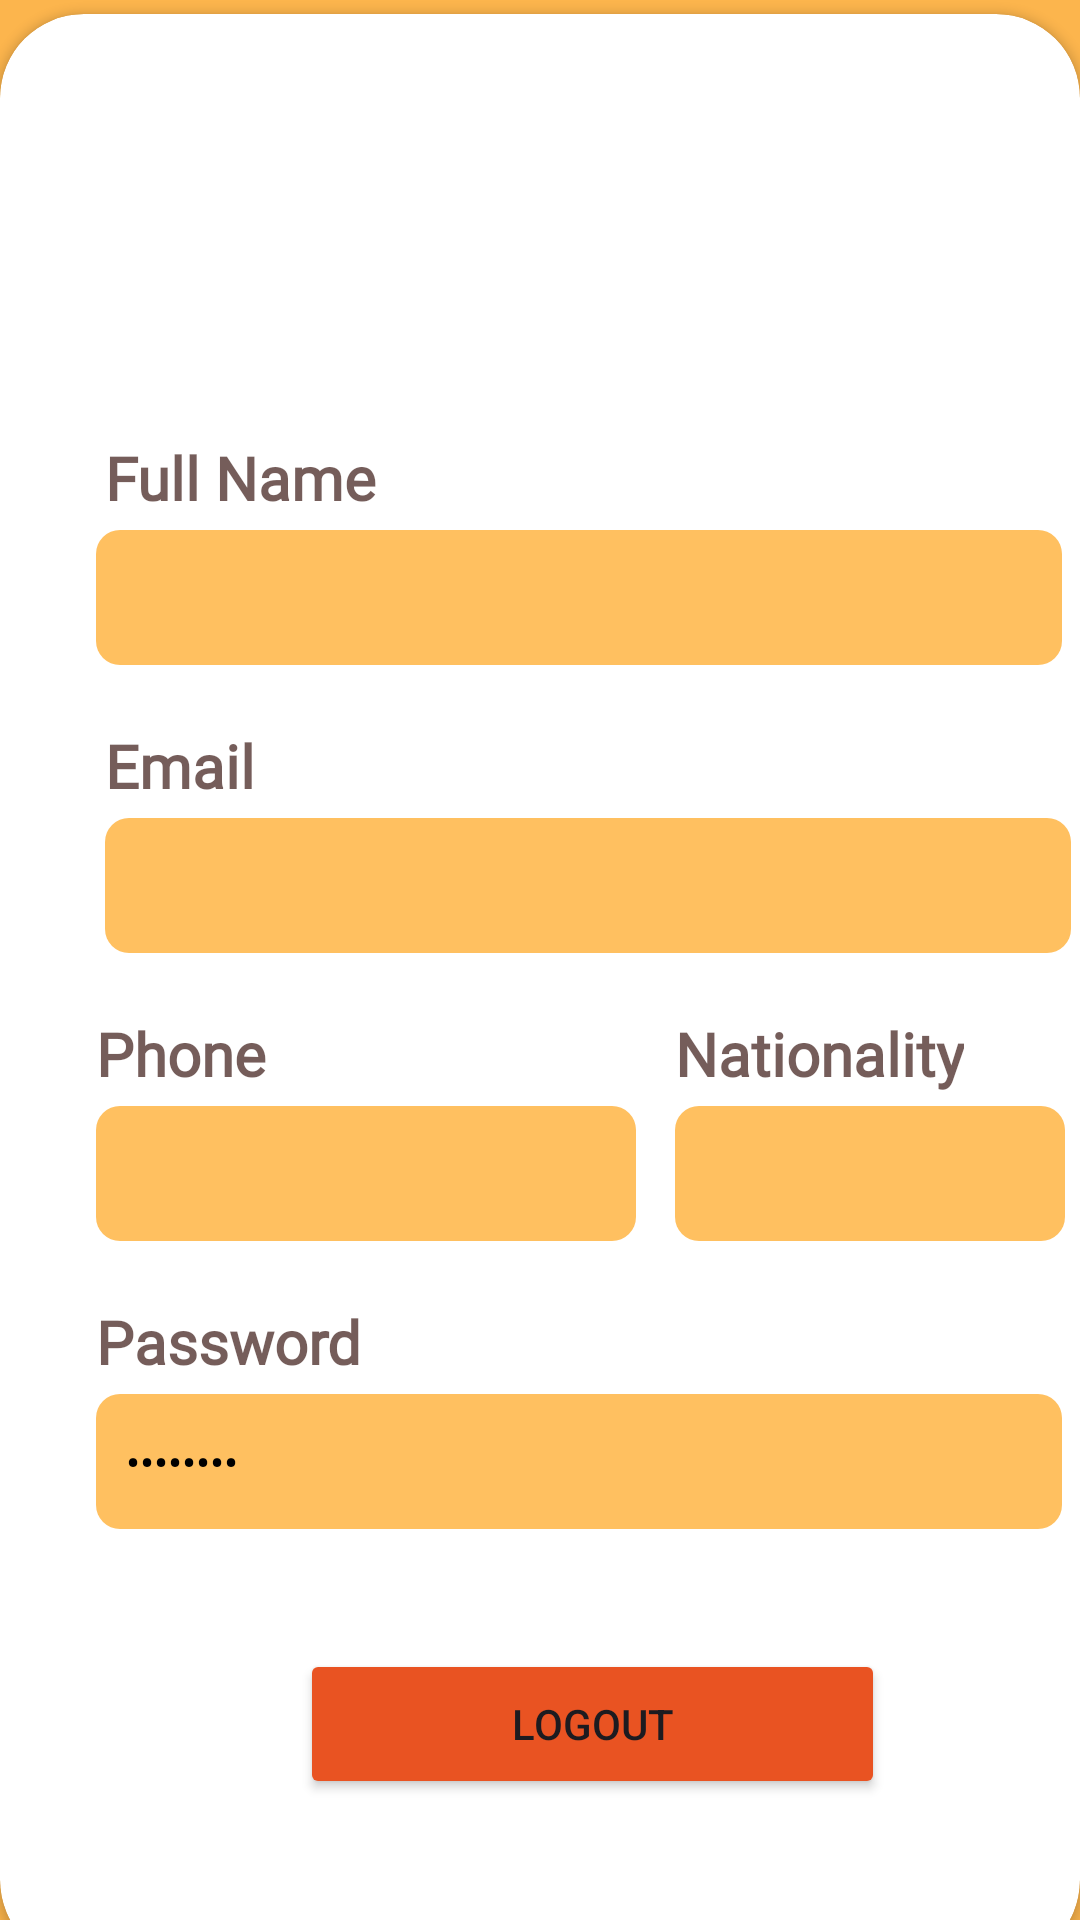

Reconstruct the res/layout file that produces this screen, plus the resources it refers to.
<!-- AndroidManifest.xml: application theme Theme.Login_gui_firebase -->
<!-- res/layout/fragment_profile.xml -->
<?xml version="1.0" encoding="utf-8"?>
<RelativeLayout xmlns:android="http://schemas.android.com/apk/res/android"
    xmlns:app="http://schemas.android.com/apk/res-auto"
    xmlns:tools="http://schemas.android.com/tools"
    android:layout_width="match_parent"
    android:layout_height="match_parent"
    tools:context=".SignUp">

    
    <RelativeLayout
        android:id="@+id/main_content_container"
        android:layout_width="match_parent"
        android:layout_height="match_parent">

        <androidx.constraintlayout.widget.ConstraintLayout
            android:id="@+id/relativeLayout"
            android:layout_width="match_parent"
            android:layout_height="match_parent"
            android:alpha="0.7"
            android:background="#FC9A01">

            <TextView
                android:id="@+id/Profiletxt"
                android:layout_width="wrap_content"
                android:layout_height="wrap_content"
                android:layout_marginStart="162dp"
                android:layout_marginEnd="162dp"
                android:layout_marginBottom="650dp"
                android:fontFamily="@font/league_spartan"
                android:text="@string/Profile"
                android:textColor="@color/white"
                android:textSize="40sp"
                android:textStyle="bold"
                app:layout_constraintBottom_toBottomOf="parent"
                app:layout_constraintEnd_toEndOf="parent"
                app:layout_constraintStart_toStartOf="parent" />




        </androidx.constraintlayout.widget.ConstraintLayout>

    <androidx.cardview.widget.CardView
        android:id="@+id/card_view"
        android:layout_width="match_parent"
        android:layout_height="wrap_content"
        android:layout_alignParentBottom="true"
        android:layout_marginBottom="-15dp"
        app:cardCornerRadius="28dp">

        <androidx.constraintlayout.widget.ConstraintLayout
            android:id="@+id/linearLayout3"
            android:layout_width="match_parent"
            android:layout_height="650dp">

            
            <TextView
                android:id="@+id/firstnameid"
                android:layout_width="wrap_content"
                android:layout_height="wrap_content"
                android:layout_marginStart="35dp"
                android:layout_marginBottom="4dp"
                android:alpha="0.7"
                android:fontFamily="@font/league_spartan"
                android:text="@string/Name2"
                android:textColor="@color/Brown_color"
                android:textColorLink="@color/Brown_color"
                android:textSize="20sp"
                android:textStyle="bold"
                app:layout_constraintBottom_toTopOf="@+id/firstnameDisplay"
                app:layout_constraintStart_toStartOf="parent" />

            
            <TextView
                android:id="@+id/firstnameDisplay"
                android:layout_width="322dp"
                android:layout_height="45dp"
                android:layout_marginStart="32dp"
                android:layout_marginBottom="20dp"
                android:background="@drawable/rectangle_shape"
                android:fontFamily="@font/league_spartan"
                android:gravity="center_vertical"
                android:paddingStart="10dp"
                android:textColor="@color/black"
                app:layout_constraintBottom_toTopOf="@+id/textView14"
                app:layout_constraintStart_toStartOf="parent" />

            <TextView
                android:id="@+id/textView14"
                android:layout_width="wrap_content"
                android:layout_height="wrap_content"
                android:layout_marginStart="35dp"
                android:layout_marginBottom="4dp"
                android:alpha="0.7"
                android:fontFamily="@font/league_spartan"
                android:text="@string/emailtxt2"
                android:textColor="@color/Brown_color"
                android:textSize="20sp"
                android:textStyle="bold"
                app:layout_constraintBottom_toTopOf="@+id/emailDisplay"
                app:layout_constraintStart_toStartOf="parent" />

            <TextView
                android:id="@+id/emailDisplay"
                android:layout_width="322dp"
                android:layout_height="45dp"
                android:layout_marginStart="35dp"
                android:layout_marginBottom="20dp"
                android:background="@drawable/rectangle_shape"
                android:fontFamily="@font/league_spartan"
                android:gravity="center_vertical"
                android:paddingStart="10dp"
                android:textColor="@color/black"
                app:layout_constraintBottom_toTopOf="@+id/textView"
                app:layout_constraintStart_toStartOf="parent" />

            
            <TextView
                android:id="@+id/textView9"
                android:layout_width="wrap_content"
                android:layout_height="wrap_content"
                android:layout_marginStart="32dp"
                android:layout_marginBottom="4dp"
                android:alpha="0.7"
                android:fontFamily="@font/league_spartan"
                android:text="@string/phone2"
                android:textColor="@color/Brown_color"
                android:textSize="20sp"
                android:textStyle="bold"
                app:layout_constraintBottom_toTopOf="@+id/phoneDisplay"
                app:layout_constraintStart_toStartOf="parent" />

            <TextView
                android:id="@+id/phoneDisplay"
                android:layout_width="180dp"
                android:layout_height="45dp"
                android:layout_marginStart="32dp"
                android:layout_marginBottom="20dp"
                android:background="@drawable/rectangle_shape"
                android:fontFamily="@font/league_spartan"
                android:gravity="center_vertical"
                android:paddingStart="10dp"
                android:textColor="@color/black"
                app:layout_constraintBottom_toTopOf="@+id/textView12"
                app:layout_constraintStart_toStartOf="parent" />

            
            <TextView
                android:id="@+id/textView"
                android:layout_width="wrap_content"
                android:layout_height="wrap_content"
                android:layout_marginStart="225dp"
                android:layout_marginBottom="4dp"
                android:alpha="0.7"
                android:fontFamily="@font/league_spartan"
                android:text="@string/Nationality"
                android:textColor="@color/Brown_color"
                android:textSize="20sp"
                android:textStyle="bold"
                app:layout_constraintBottom_toTopOf="@+id/countryDisplay"
                app:layout_constraintStart_toStartOf="parent" />

            <TextView
                android:id="@+id/countryDisplay"
                android:layout_width="130dp"
                android:layout_height="45dp"
                android:layout_marginStart="225dp"
                android:layout_marginBottom="20dp"
                android:background="@drawable/rectangle_shape"
                android:fontFamily="@font/league_spartan"
                android:gravity="center"
                android:textColor="@color/black"
                app:layout_constraintBottom_toTopOf="@+id/textView12"
                app:layout_constraintStart_toStartOf="parent" />

            
            <TextView
                android:id="@+id/textView12"
                android:layout_width="wrap_content"
                android:layout_height="wrap_content"
                android:layout_marginStart="32dp"
                android:layout_marginBottom="4dp"
                android:alpha="0.7"
                android:fontFamily="@font/league_spartan"
                android:text="Password"
                android:textColor="@color/Brown_color"
                android:textSize="20sp"
                android:textStyle="bold"
                app:layout_constraintBottom_toTopOf="@+id/passDisplay"
                app:layout_constraintStart_toStartOf="parent" />

            

            <TextView
                android:id="@+id/passDisplay"
                android:layout_width="322dp"
                android:layout_height="45dp"
                android:layout_marginStart="32dp"
                android:layout_marginBottom="145dp"
                android:background="@drawable/rectangle_shape"
                android:gravity="center_vertical"
                android:paddingStart="10dp"
                android:text="••••••••"
                android:textColor="@color/black"
                app:layout_constraintBottom_toBottomOf="parent"
                app:layout_constraintStart_toStartOf="parent" />

            <Button
                android:id="@+id/logout"
                android:layout_width="195dp"
                android:layout_height="50dp"
                android:layout_marginStart="100dp"
                android:layout_marginBottom="55dp"
                android:backgroundTint="@color/secondary_color"
                android:text="@string/Logout"
                app:layout_constraintBottom_toBottomOf="parent"
                app:layout_constraintStart_toStartOf="parent" />

            <FrameLayout
                android:layout_width="150dp"
                android:layout_height="120dp"
                android:layout_marginBottom="40dp"
                android:background="@drawable/image_placeholder"
                android:clipToOutline="true"
                android:elevation="4dp"
                app:layout_constraintBottom_toTopOf="@+id/firstnameDisplay"
                app:layout_constraintEnd_toEndOf="parent"
                app:layout_constraintStart_toStartOf="parent">

                <ImageView
                    android:id="@+id/imageView7"
                    android:layout_width="match_parent"
                    android:layout_height="match_parent"
                    android:scaleType="centerCrop" />
            </FrameLayout>


        </androidx.constraintlayout.widget.ConstraintLayout>
    </androidx.cardview.widget.CardView>

    </RelativeLayout>

    
    <include layout="@layout/connection_lost"
        android:visibility="gone"
        android:id="@+id/connection_lost_container"/>
</RelativeLayout>
<!-- res/layout/connection_lost.xml (included above) -->
<?xml version="1.0" encoding="utf-8"?>
<androidx.constraintlayout.widget.ConstraintLayout xmlns:android="http://schemas.android.com/apk/res/android"
    xmlns:tools="http://schemas.android.com/tools"
    android:layout_width="match_parent"
    android:layout_height="match_parent"
    xmlns:app="http://schemas.android.com/apk/res-auto">
    <com.airbnb.lottie.LottieAnimationView
        android:id="@+id/animationView4"
        android:layout_width="300dp"
        android:layout_height="300dp"
        app:layout_constraintBottom_toBottomOf="parent"
        app:layout_constraintEnd_toEndOf="parent"
        app:layout_constraintStart_toStartOf="parent"
        app:layout_constraintTop_toTopOf="parent"
        app:lottie_autoPlay="true"
        app:lottie_loop="true"
        app:lottie_rawRes="@raw/connection_lost" />


</androidx.constraintlayout.widget.ConstraintLayout>
<!-- resources referenced by this layout -->
<resources>
  <color name="Brown_color">#391713</color>
  <color name="black">#FF000000</color>
  <color name="secondary_color">#E95322</color>
  <color name="white">#FFFFFFFF</color>
  <!-- drawable rectangle_shape (drawable) -->
  <?xml version="1.0" encoding="utf-8"?>
      <shape xmlns:android="http://schemas.android.com/apk/res/android"
          android:shape="rectangle">  
  
          
          <solid android:color="@color/primary_color" />  
  
          
          <corners android:radius="8dp" />  
  
  
          
          <padding
              android:left="4dp"
              android:top="4dp"
              android:right="4dp"
              android:bottom="4dp" />
      </shape>
  <string name="Logout">Logout</string>
  <string name="Name2">Full Name</string>
  <string name="Nationality">Nationality</string>
  <string name="Profile">My Profile</string>
  <string name="emailtxt2">Email</string>
  <string name="phone2">Phone</string>
  <style name="Theme.Login_gui_firebase" parent="Base.Theme.Login_gui_firebase" />
  <color name="primary_color">#FFFFC060</color>
  <style name="Base.Theme.Login_gui_firebase" parent="Theme.Material3.DayNight.NoActionBar">
          
          
          
          
  
      </style>
</resources>
